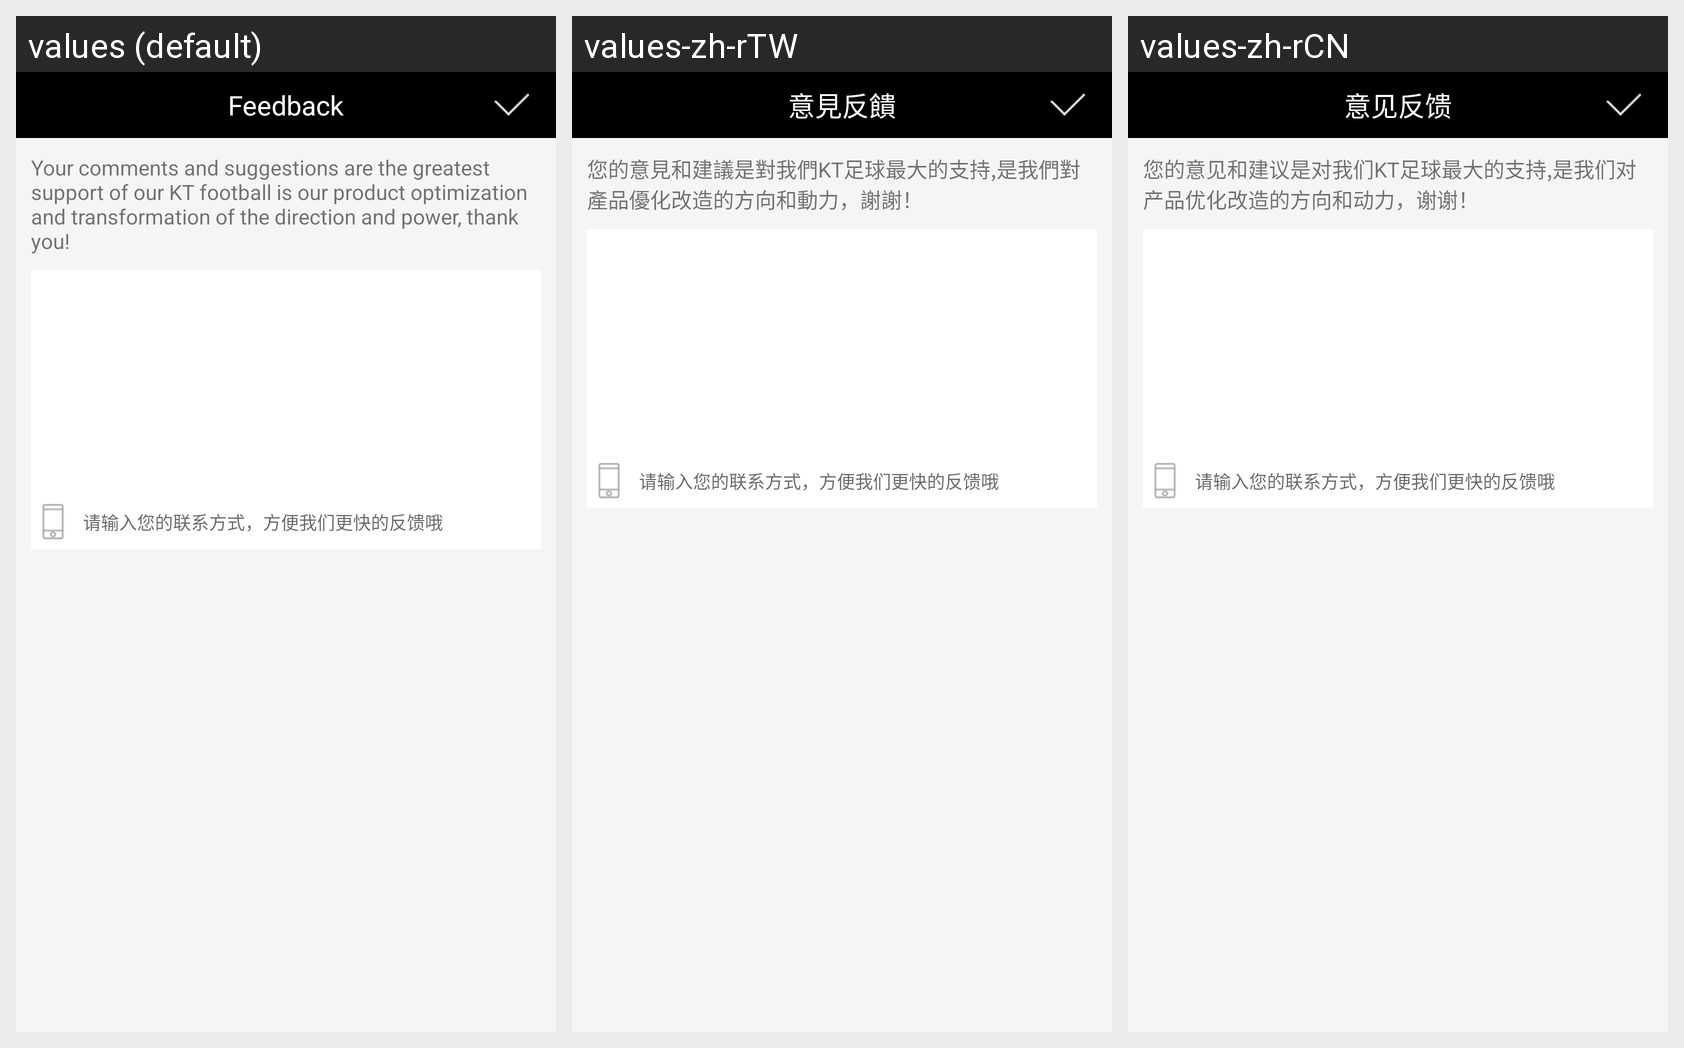

Locale-by-locale string values for the Android screen shown in this grid:
Android screen res/layout/layout_feedback.xml rendered under 3 locales, left to right: values (default), values-zh-rTW, values-zh-rCN. Device: Nexus 5 (rendered at 1080×1920; each locale shown at half size, 540×960, under a caption strip naming it); theme AppTheme.
Strings drawn on this screen, with the default value and each locale's value (text and hints the layout hard-codes, and strings that could not be matched under every locale, appear in the picture but are not listed):

yijian
  values: Feedback
  values-zh-rTW: 意見反饋
  values-zh-rCN: 意见反馈

advice_thanks
  values: Your comments and suggestions are the greatest support of our KT football is our product optimization and transformation of the direction and power, thank you!
  values-zh-rTW: 您的意見和建議是對我們KT足球最大的支持,是我們對產品優化改造的方向和動力，謝謝！
  values-zh-rCN: 您的意见和建议是对我们KT足球最大的支持,是我们对产品优化改造的方向和动力，谢谢！
